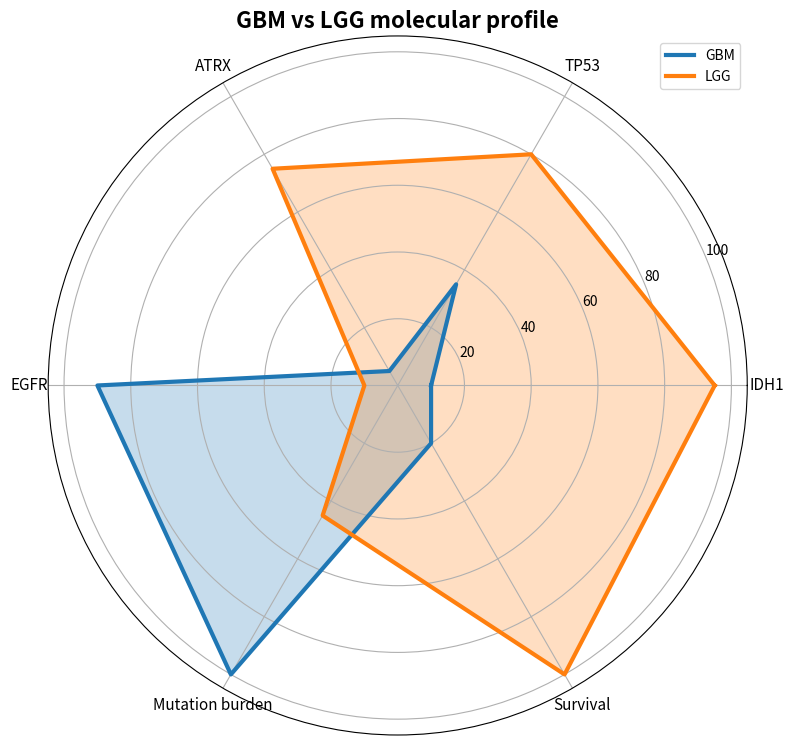

Here is the Python script that generated this plot: (Note: this script raises an exception after producing the figure.)
import numpy as np
import pandas as pd
import matplotlib.pyplot as plt

# wartości z Twoich analiz
categories = [
    "IDH1",
    "TP53",
    "ATRX",
    "EGFR",
    "Mutation burden",
    "Survival"
]

# przykładowe wartości (0-100)
GBM = [10, 35, 5, 90, 100, 20]
LGG = [95, 80, 75, 10, 45, 100]

N = len(categories)

angles = np.linspace(0, 2*np.pi, N, endpoint=False).tolist()
angles += angles[:1]

GBM += GBM[:1]
LGG += LGG[:1]

fig, ax = plt.subplots(
    figsize=(8,8),
    subplot_kw=dict(polar=True)
)

ax.plot(angles, GBM, linewidth=3, label="GBM")
ax.fill(angles, GBM, alpha=0.25)

ax.plot(angles, LGG, linewidth=3, label="LGG")
ax.fill(angles, LGG, alpha=0.25)

ax.set_xticks(angles[:-1])
ax.set_xticklabels(categories, fontsize=11)

plt.title(
    "GBM vs LGG molecular profile",
    fontsize=16,
    fontweight="bold"
)

plt.legend(loc="upper right")

plt.tight_layout()
plt.savefig(
    "figures/radar_gbm_lgg.png",
    dpi=300
)

print("Radar plot completed")
